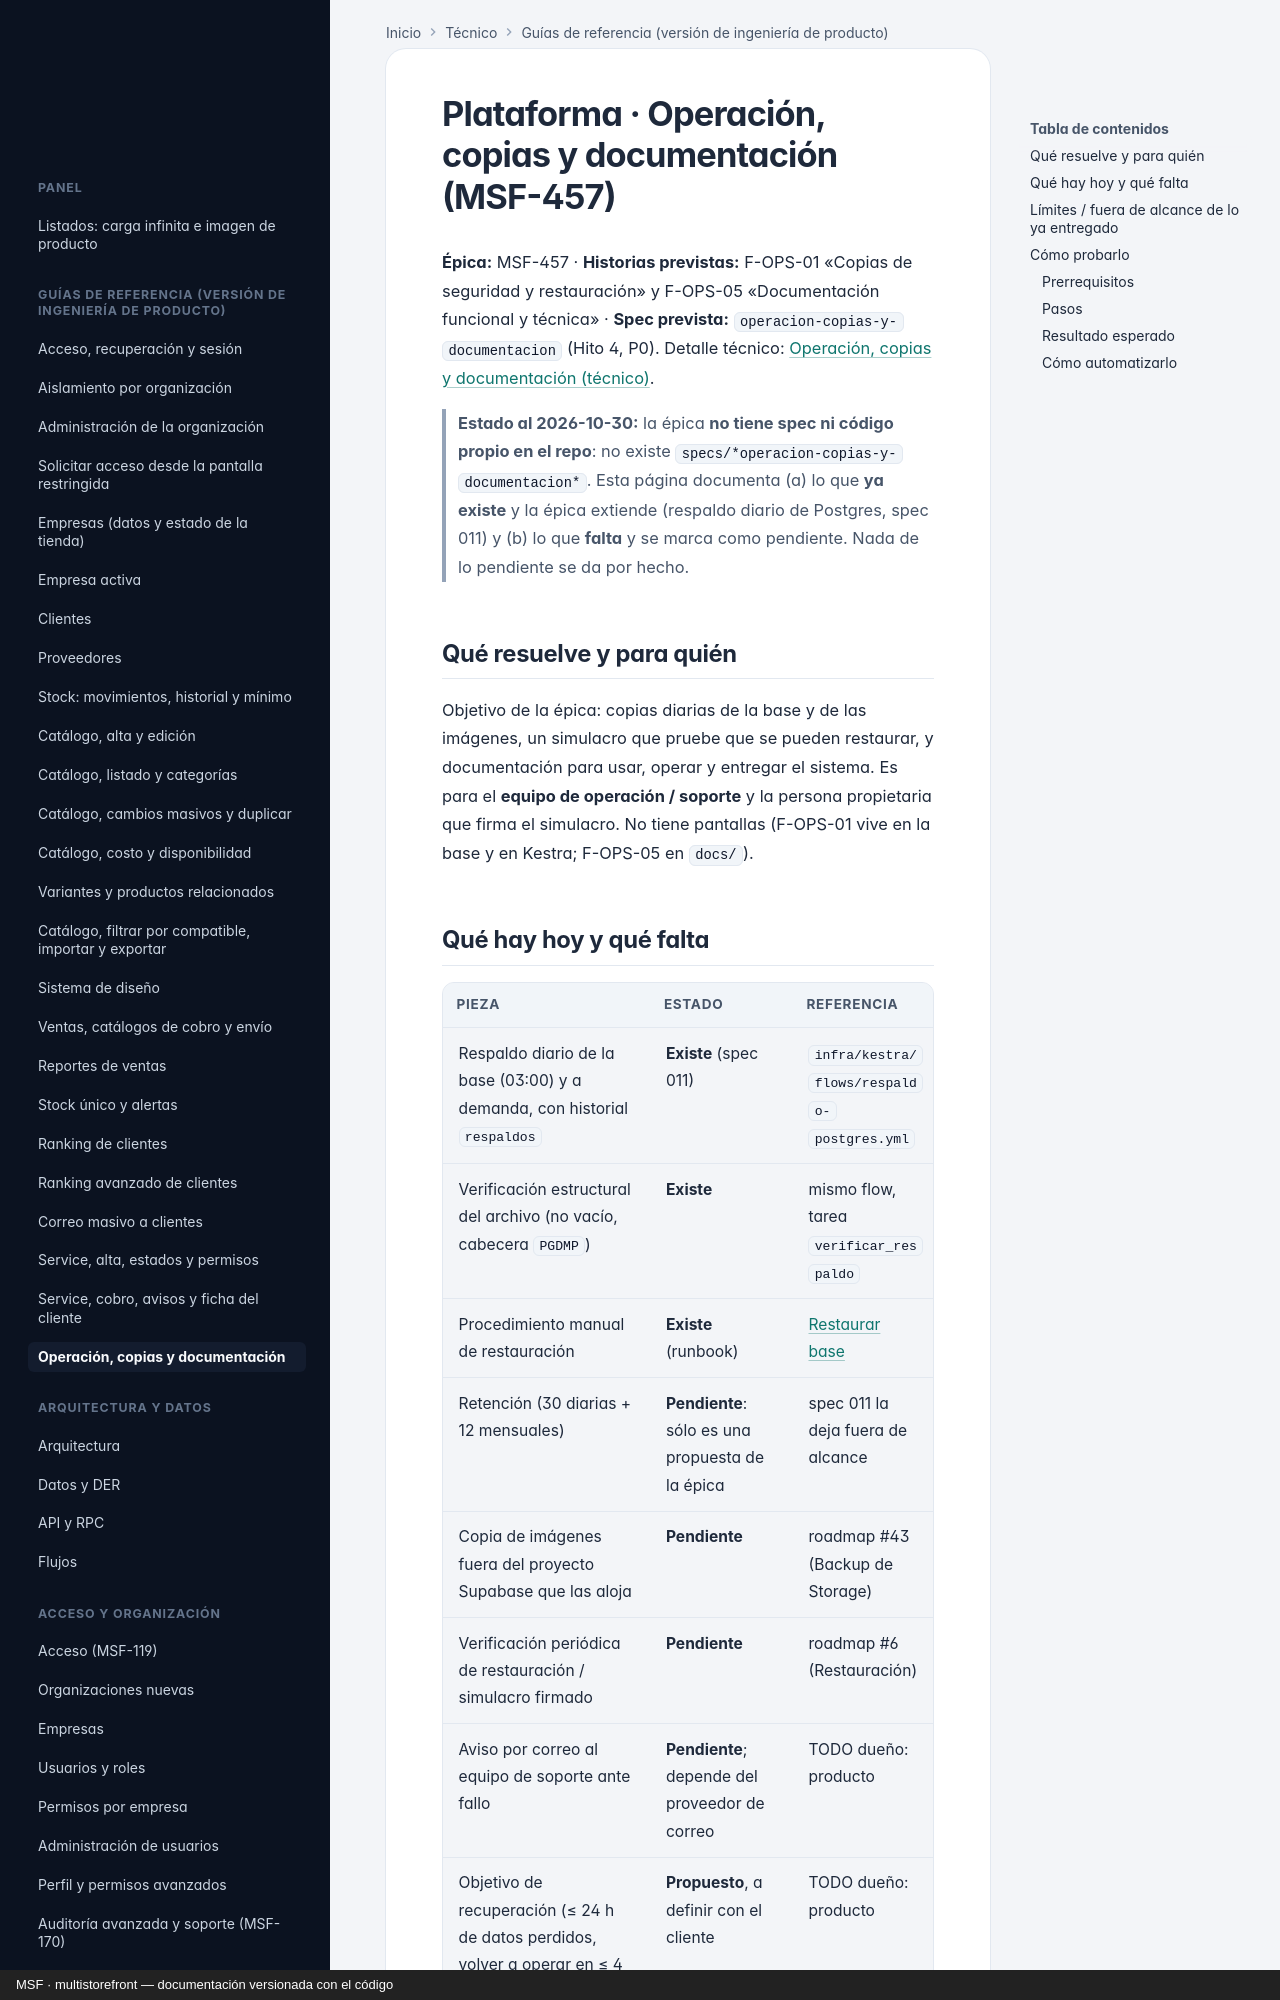

repository: nicolasjones/multistorefront-meli · page: producto/operacion-copias-y-documentacion/index.html · generator: mkdocs · copyright: MSF · multistorefront — documentación versionada con el código

---
owner: producto
sources:
  - specs/011-backups-postgres
  - infra/kestra/flows
---

# Plataforma · Operación, copias y documentación (MSF-457)

**Épica:** MSF-457 · **Historias previstas:** F-OPS-01 «Copias de seguridad y restauración» y F-OPS-05
«Documentación funcional y técnica» · **Spec prevista:** `operacion-copias-y-documentacion` (Hito 4,
P0). Detalle técnico: [Operación, copias y documentación (técnico)](../tecnico/operacion-copias-y-documentacion.md).

> **Estado al 2026-10-30:** la épica **no tiene spec ni código propio en el repo**: no existe
> `specs/*operacion-copias-y-documentacion*`. Esta página documenta (a) lo que **ya existe** y la
> épica extiende (respaldo diario de Postgres, spec 011) y (b) lo que **falta** y se marca como pendiente.
> Nada de lo pendiente se da por hecho.

## Qué resuelve y para quién

Objetivo de la épica: copias diarias de la base y de las imágenes, un simulacro que pruebe que se pueden
restaurar, y documentación para usar, operar y entregar el sistema. Es para el **equipo de operación /
soporte** y la persona propietaria que firma el simulacro. No tiene pantallas (F-OPS-01 vive en la base y
en Kestra; F-OPS-05 en `docs/`).

## Qué hay hoy y qué falta

| Pieza | Estado | Referencia |
|---|---|---|
| Respaldo diario de la base (03:00) y a demanda, con historial `respaldos` | **Existe** (spec 011) | `infra/kestra/flows/respaldo-postgres.yml` |
| Verificación estructural del archivo (no vacío, cabecera `PGDMP`) | **Existe** | mismo flow, tarea `verificar_respaldo` |
| Procedimiento manual de restauración | **Existe** (runbook) | [Restaurar base](../tecnico/runbooks/db-restore.md) |
| Retención (30 diarias + 12 mensuales) | **Pendiente**: sólo es una propuesta de la épica | spec 011 la deja fuera de alcance |
| Copia de imágenes fuera del proyecto Supabase que las aloja | **Pendiente** | roadmap #43 (Backup de Storage) |
| Verificación periódica de restauración / simulacro firmado | **Pendiente** | roadmap #6 (Restauración) |
| Aviso por correo al equipo de soporte ante fallo | **Pendiente**; depende del proveedor de correo | TODO dueño: producto |
| Objetivo de recuperación (≤ 24 h de datos perdidos, volver a operar en ≤ 4 h) | **Propuesto**, a definir con el cliente | TODO dueño: producto |
